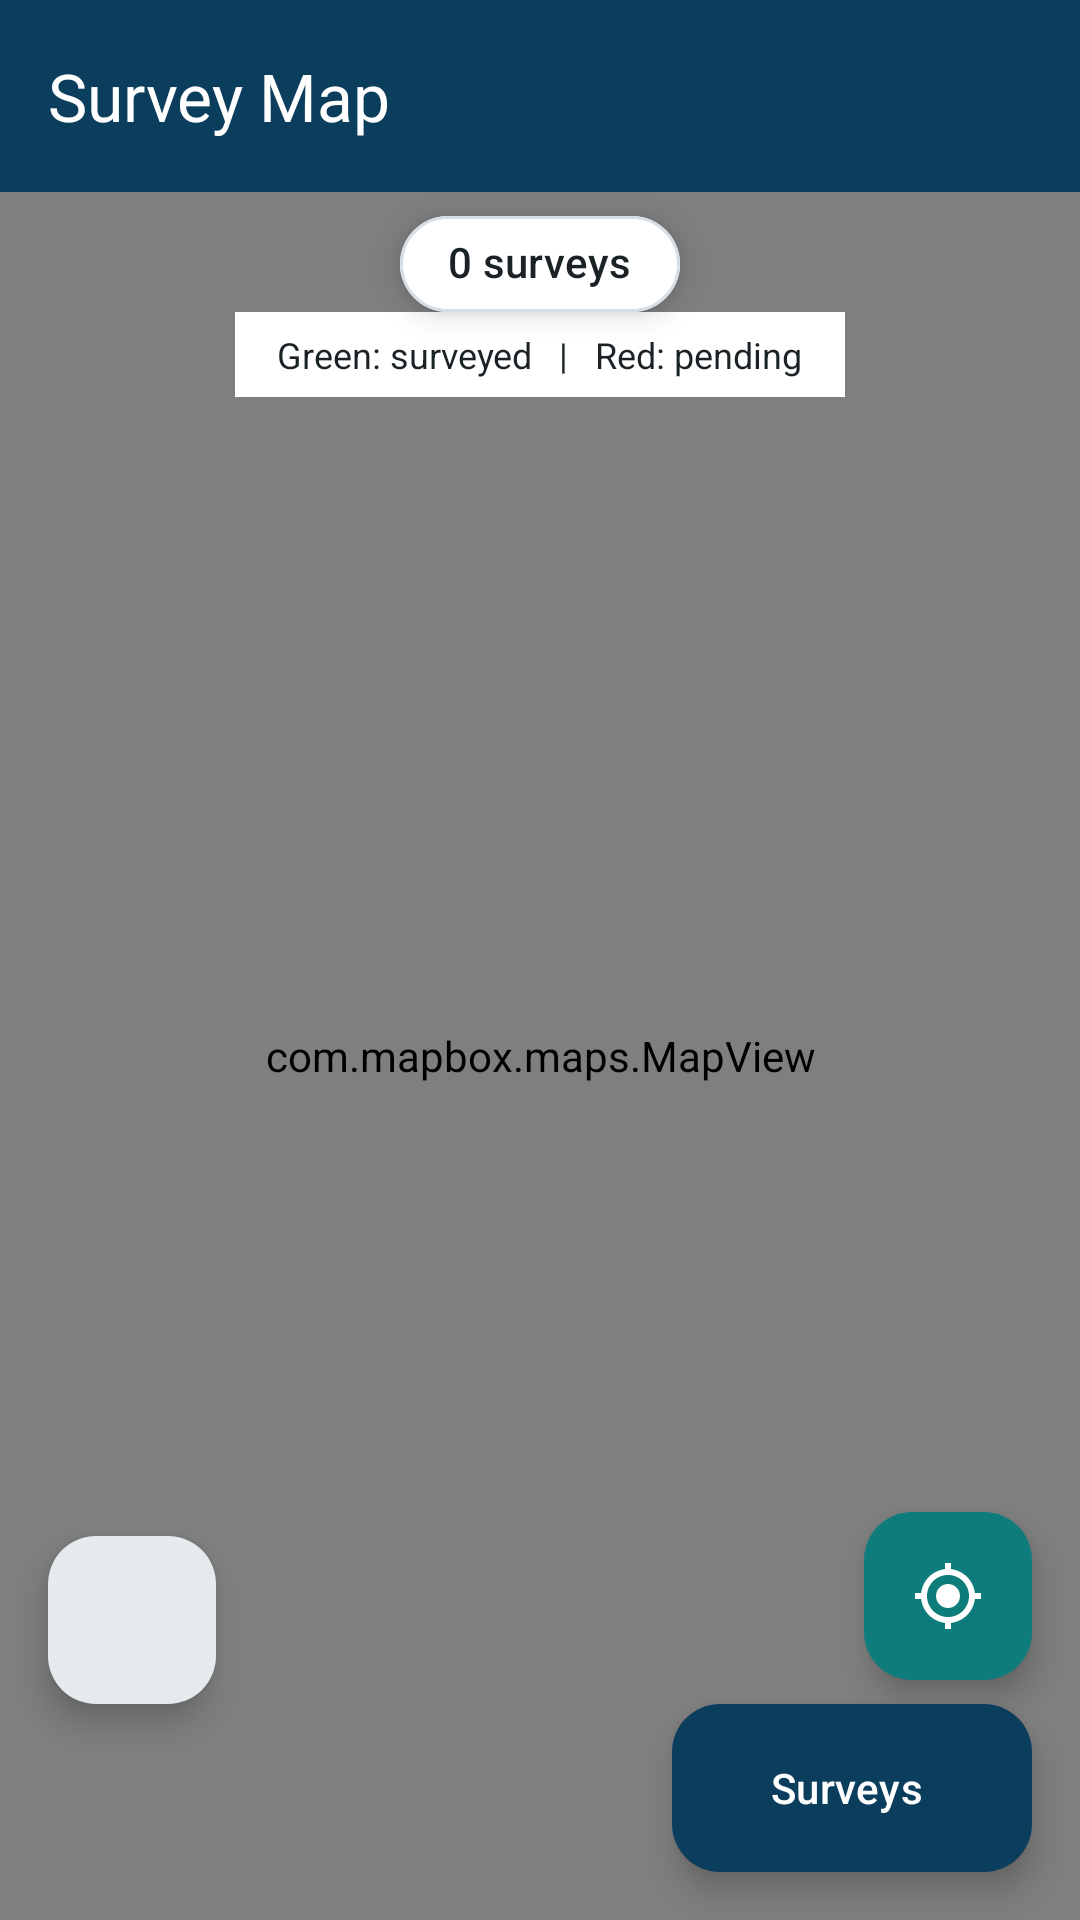

Layout XML and referenced resources for this Android screen:
<!-- AndroidManifest.xml: application theme Theme.RudaSurvey -->
<!-- res/layout/fragment_maps.xml -->
<?xml version="1.0" encoding="utf-8"?>
<androidx.coordinatorlayout.widget.CoordinatorLayout
    xmlns:android="http://schemas.android.com/apk/res/android"
    xmlns:app="http://schemas.android.com/apk/res-auto"
    xmlns:tools="http://schemas.android.com/tools"
    android:id="@+id/root"
    android:layout_width="match_parent"
    android:layout_height="match_parent"
    android:background="@color/md_surface"
    tools:context=".ui.map.MapsFragment">

    
    <com.mapbox.maps.MapView
        android:id="@+id/mapView"
        app:mapbox_mapSurface="texture_view"
        android:layout_width="match_parent"
        android:layout_height="match_parent"
        app:layout_behavior="@string/appbar_scrolling_view_behavior" />

    
    <com.google.android.material.appbar.AppBarLayout
        android:id="@+id/appBar"
        android:layout_width="match_parent"
        android:layout_height="wrap_content"
        android:elevation="4dp"
        android:background="@android:color/transparent">

        <com.google.android.material.appbar.MaterialToolbar
            android:id="@+id/toolbar"
            android:layout_width="match_parent"
            android:layout_height="?attr/actionBarSize"
            app:navigationIcon="@drawable/ic_back"
            app:navigationIconTint="@color/md_theme_onPrimary"
            android:background="@color/md_toolbar_bg"
            app:title="Survey Map"
            app:titleTextColor="@color/md_theme_onPrimary"
            app:subtitleTextColor="@color/md_theme_onPrimary" />

    </com.google.android.material.appbar.AppBarLayout>

    
    <com.google.android.material.chip.Chip
        android:id="@+id/chipStatus"
        android:layout_width="wrap_content"
        android:layout_height="wrap_content"
        android:layout_gravity="top|center_horizontal"
        android:layout_marginTop="64dp"
        android:elevation="6dp"
        android:backgroundTint="@color/md_surface"
        android:textColor="@color/md_theme_onSurface"
        app:chipMinHeight="32dp"
        app:chipCornerRadius="16dp"
        app:chipStrokeWidth="1dp"
        app:chipStrokeColor="@color/md_theme_outlineVariant"
        android:text="0 surveys"
        tools:text="12 surveys" />

    <TextView
        android:layout_width="wrap_content"
        android:layout_height="wrap_content"
        android:layout_gravity="top|center_horizontal"
        android:layout_marginTop="104dp"
        android:paddingHorizontal="14dp"
        android:paddingVertical="6dp"
        android:background="@color/md_surface"
        android:text="Green: surveyed   |   Red: pending"
        android:textColor="@color/md_theme_onSurface"
        android:textSize="12sp" />

    <com.google.android.material.floatingactionbutton.FloatingActionButton
        android:id="@+id/fabMapStyle"
        android:layout_width="wrap_content"
        android:layout_height="wrap_content"
        android:layout_gravity="bottom|start"
        android:layout_marginStart="16dp"
        android:layout_marginBottom="72dp"
        android:src="@drawable/ic_layers"
        android:contentDescription="Switch streets or satellite map"
        app:backgroundTint="@color/md_surface"
        app:tint="@color/md_theme_primary" />

    
    <com.google.android.material.floatingactionbutton.ExtendedFloatingActionButton
        android:id="@+id/fabList"
        android:layout_width="wrap_content"
        android:layout_height="wrap_content"
        android:layout_gravity="bottom|end"
        android:layout_marginEnd="16dp"
        android:layout_marginBottom="16dp"
        android:elevation="6dp"
        android:text="Surveys"
        android:textColor="@color/md_theme_onPrimary"
        app:icon="@drawable/ic_layers"
        app:iconTint="@color/md_theme_onPrimary"
        app:backgroundTint="@color/md_theme_primary" />

    
    <com.google.android.material.floatingactionbutton.FloatingActionButton
        android:id="@+id/fabMyLocation"
        android:layout_width="wrap_content"
        android:layout_height="wrap_content"
        android:layout_gravity="bottom|end"
        android:layout_marginEnd="16dp"
        android:layout_marginBottom="80dp"
        android:elevation="6dp"
        android:src="@drawable/ic_my_location"
        android:contentDescription="My Location"
        app:backgroundTint="@color/md_theme_secondary"
        app:tint="@color/md_theme_onSecondary" />

    
    <com.google.android.material.card.MaterialCardView
        android:id="@+id/cardList"
        android:layout_width="match_parent"
        android:layout_height="360dp"
        android:layout_gravity="bottom"
        android:elevation="8dp"
        app:cardCornerRadius="20dp"
        app:cardElevation="8dp"
        app:strokeWidth="0dp"
        android:visibility="gone"
        app:layout_behavior="com.google.android.material.bottomsheet.BottomSheetBehavior"
        app:behavior_hideable="true"
        app:behavior_peekHeight="0dp"
        app:behavior_skipCollapsed="true">

        <LinearLayout
            android:layout_width="match_parent"
            android:layout_height="match_parent"
            android:orientation="vertical"
            android:background="@color/md_surface">

            
            <View
                android:layout_width="40dp"
                android:layout_height="4dp"
                android:layout_gravity="center_horizontal"
                android:layout_marginTop="12dp"
                android:layout_marginBottom="8dp"
                android:background="@drawable/bg_handle" />

            <TextView
                android:layout_width="match_parent"
                android:layout_height="wrap_content"
                android:text="Survey Sites"
                android:textSize="16sp"
                android:textStyle="bold"
                android:textColor="@color/md_theme_onSurface"
                android:paddingHorizontal="20dp"
                android:paddingBottom="4dp" />

            <TextView
                android:id="@+id/tvListSubtitle"
                android:layout_width="match_parent"
                android:layout_height="wrap_content"
                android:text="Tap a survey to locate it on map"
                android:textSize="12sp"
                android:textColor="@color/md_theme_onSurfaceVariant"
                android:paddingHorizontal="20dp"
                android:paddingBottom="8dp" />

            <View
                android:layout_width="match_parent"
                android:layout_height="1dp"
                android:background="@color/md_theme_outlineVariant" />

            <androidx.recyclerview.widget.RecyclerView
                android:id="@+id/rvSurveys"
                android:layout_width="match_parent"
                android:layout_height="0dp"
                android:layout_weight="1"
                android:clipToPadding="false"
                android:paddingVertical="8dp"
                android:paddingHorizontal="12dp" />

        </LinearLayout>

    </com.google.android.material.card.MaterialCardView>

</androidx.coordinatorlayout.widget.CoordinatorLayout>
<!-- resources referenced by this layout -->
<resources>
  <color name="md_surface">#FFFFFF</color>
  <color name="md_theme_onPrimary">#FFFFFF</color>
  <color name="md_theme_onSecondary">#FFFFFF</color>
  <color name="md_theme_onSurface">#1A2226</color>
  <color name="md_theme_onSurfaceVariant">#4B5A62</color>
  <color name="md_theme_outlineVariant">#D8DFE4</color>
  <color name="md_theme_primary">#0B3D5C</color>
  <color name="md_theme_secondary">#0E7C7B</color>
  <color name="md_toolbar_bg">#0B3D5C</color>
  <color name="md_theme_primaryContainer">#D6E8F2</color>
  <color name="md_theme_onPrimaryContainer">#051E33</color>
  <color name="md_theme_secondaryContainer">#D3F0EE</color>
  <color name="md_theme_onSecondaryContainer">#003734</color>
  <color name="md_theme_tertiary">#B7791F</color>
  <color name="md_theme_onTertiary">#FFFFFF</color>
  <color name="md_theme_tertiaryContainer">#FCE8B4</color>
  <color name="md_theme_onTertiaryContainer">#2A1F00</color>
  <color name="md_theme_error">#B3261E</color>
  <color name="md_theme_onError">#FFFFFF</color>
  <color name="md_theme_errorContainer">#FCE8E6</color>
  <color name="md_theme_onErrorContainer">#410002</color>
  <color name="md_theme_background">#F2F5F7</color>
  <color name="md_theme_onBackground">#1A2226</color>
  <color name="md_theme_surface">#FFFFFF</color>
  <color name="md_theme_surfaceVariant">#F2F5F7</color>
  <color name="md_theme_outline">#C7D1D6</color>
  <color name="md_theme_inverseSurface">#2B3038</color>
  <color name="md_theme_inverseOnSurface">#ECF0F4</color>
  <color name="md_theme_inversePrimary">#8FC5E0</color>
  <color name="md_theme_surfaceDim">#D6DAE0</color>
  <color name="md_theme_surfaceBright">#FFFFFF</color>
  <color name="md_theme_surfaceContainerLowest">#FFFFFF</color>
  <color name="md_theme_surfaceContainerLow">#F0F3F7</color>
  <color name="md_theme_surfaceContainer">#EAEDF2</color>
  <color name="md_theme_surfaceContainerHigh">#E4E8ED</color>
  <color name="md_theme_surfaceContainerHighest">#DEE2E7</color>
  <style name="TextAppearance.RudaSurvey.BodyLarge" parent="TextAppearance.Material3.BodyLarge">
          <item name="android:fontFamily">@font/inter_regular</item>
          <item name="android:textColor">@color/md_theme_onSurface</item>
      </style>
  <style name="TextAppearance.RudaSurvey.TitleLarge" parent="TextAppearance.Material3.TitleLarge">
          <item name="android:fontFamily">@font/inter_semibold</item>
          <item name="android:textColor">@color/md_theme_onSurface</item>
      </style>
  <style name="TextAppearance.RudaSurvey.TitleMedium" parent="TextAppearance.Material3.TitleMedium">
          <item name="android:fontFamily">@font/inter_semibold</item>
          <item name="android:textColor">@color/md_theme_onSurface</item>
      </style>
  <style name="TextAppearance.RudaSurvey.TitleSmall" parent="TextAppearance.Material3.TitleSmall">
          <item name="android:fontFamily">@font/inter_semibold</item>
          <item name="android:textColor">@color/md_theme_onSurface</item>
      </style>
  <style name="TextAppearance.RudaSurvey.LabelLarge" parent="TextAppearance.Material3.LabelLarge">
          <item name="android:fontFamily">@font/inter_medium</item>
          <item name="android:textColor">@color/md_theme_onSurface</item>
      </style>
  <style name="ShapeAppearance.RudaSurvey.Small" parent="ShapeAppearance.Material3.SmallComponent">
          <item name="cornerSize">@dimen/corner_small</item>
      </style>
  <style name="ShapeAppearance.RudaSurvey.Medium" parent="ShapeAppearance.Material3.MediumComponent">
          <item name="cornerSize">@dimen/corner_medium</item>
      </style>
  <style name="ShapeAppearance.RudaSurvey.Large" parent="ShapeAppearance.Material3.LargeComponent">
          <item name="cornerSize">@dimen/corner_xl</item>
      </style>
  <dimen name="corner_small">8dp</dimen>
  <dimen name="corner_medium">12dp</dimen>
  <dimen name="corner_xl">20dp</dimen>
</resources>
